Run: headless pygame with SDL's dummy video driver; simulated clock (each Clock.tick advances the game by its frame time, no real sleeping); random seed 0; keys injected as events and as key.get_pressed() state; no mouse input.
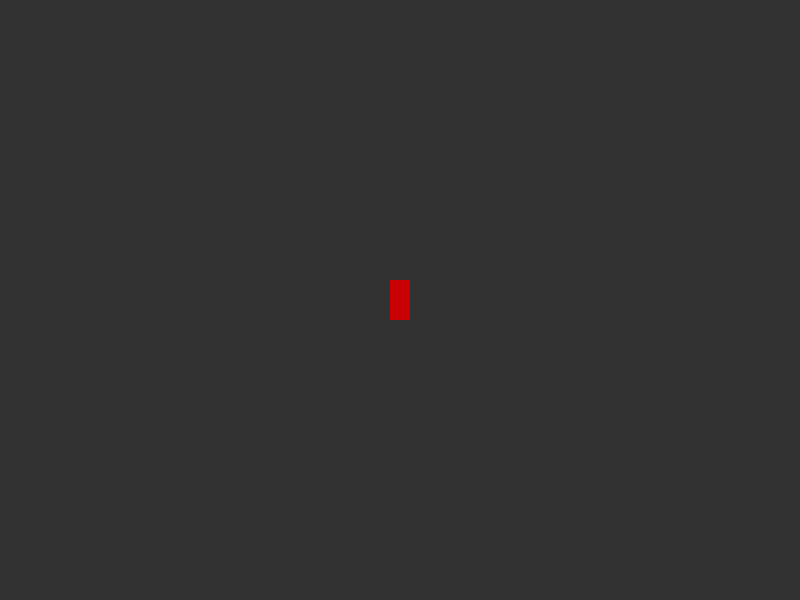
Frame 1 of 4 · flips 1–60 · no input
Frame 2 of 4 · flips 61–180 · tapped SPACE, RETURN · held RIGHT (→), D · screen unchanged from frame 1, image omitted
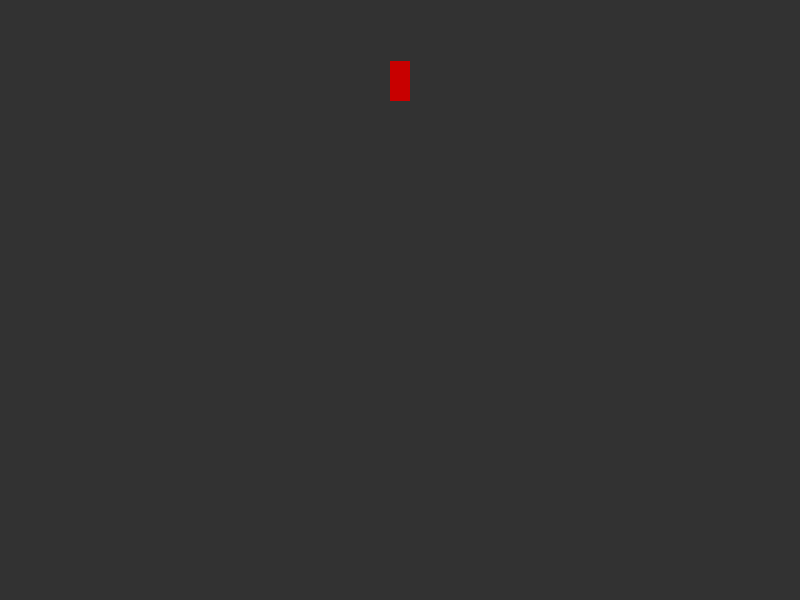
Frame 3 of 4 · flips 181–300 · held DOWN (↓), S
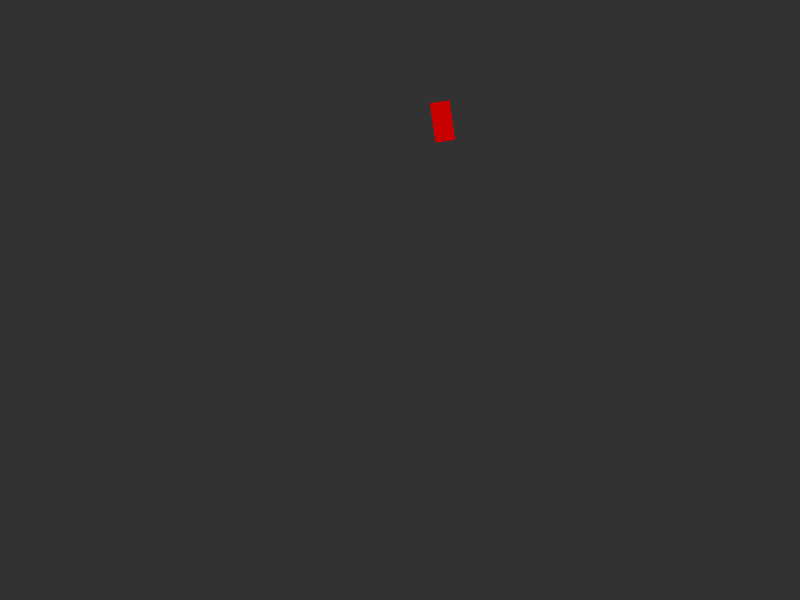
Frame 4 of 4 · flips 301–420 · held LEFT (←), A, UP (↑), W

The pygame program that drew these frames:

import pygame
import math

# --- 1. Game Setup ---
pygame.init()

# Screen dimensions
WIDTH, HEIGHT = 800, 600
screen = pygame.display.set_mode((WIDTH, HEIGHT))
pygame.display.set_caption("2D Driving Simulator")

# Colors
GRAY = (50, 50, 50)   # Road color
RED = (200, 0, 0)     # Car color
WHITE = (255, 255, 255)

# --- 2. The Car Class ---
class Car:
    def __init__(self, x, y):
        self.x = x
        self.y = y
        self.angle = 90       # Starting angle (pointing up)
        self.speed = 0
        self.max_speed = 7    # Top speed
        self.acceleration = 0.2
        self.friction = 0.05  # Slows the car down when you let off the gas
        self.turn_speed = 4   # How fast the car rotates
        self.width = 20
        self.length = 40

    def move(self):
        # Apply friction to slow down gradually
        if self.speed > 0:
            self.speed -= self.friction
        elif self.speed < 0:
            self.speed += self.friction

        # Stop completely if speed is close to 0
        if abs(self.speed) < self.friction:
            self.speed = 0

        # Speed limits (going in reverse is slower)
        if self.speed > self.max_speed:
            self.speed = self.max_speed
        elif self.speed < -self.max_speed / 2: 
            self.speed = -self.max_speed / 2

        # Math to move the car forward based on the direction it's pointing
        radians = math.radians(self.angle)
        self.x += math.cos(radians) * self.speed
        self.y -= math.sin(radians) * self.speed

        # Screen wrapping (if you drive off one side, you appear on the other)
        if self.x > WIDTH: self.x = 0
        if self.x < 0: self.x = WIDTH
        if self.y > HEIGHT: self.y = 0
        if self.y < 0: self.y = HEIGHT

    def draw(self, surface):
        # Create a blank, transparent rectangle for the car
        car_surf = pygame.Surface((self.length, self.width), pygame.SRCALPHA)
        car_surf.fill(RED)

        # Rotate the car surface based on our current angle
        rotated_car = pygame.transform.rotate(car_surf, self.angle)
        
        # Get the new bounding box so it rotates around its center, not the corner
        rect = rotated_car.get_rect(center=(self.x, self.y))

        # Draw the car to the screen
        surface.blit(rotated_car, rect.topleft)

# --- 3. Main Game Loop ---
def main():
    clock = pygame.time.Clock()
    car = Car(WIDTH // 2, HEIGHT // 2)
    running = True

    while running:
        # 1. Handle quitting the game
        for event in pygame.event.get():
            if event.type == pygame.QUIT:
                running = False

        # 2. Handle Key Presses
        keys = pygame.key.get_pressed()

        # Acceleration and Braking
        if keys[pygame.K_UP] or keys[pygame.K_w]:
            car.speed += car.acceleration
        if keys[pygame.K_DOWN] or keys[pygame.K_s]:
            car.speed -= car.acceleration

        # Steering
        # We only allow steering if the car is actually moving
        if car.speed != 0:
            # Reversing changes the steering direction for realism
            turn_dir = 1 if car.speed > 0 else -1
            
            if keys[pygame.K_LEFT] or keys[pygame.K_a]:
                car.angle += car.turn_speed * turn_dir
            if keys[pygame.K_RIGHT] or keys[pygame.K_d]:
                car.angle -= car.turn_speed * turn_dir

        # 3. Update Physics
        car.move()

        # 4. Draw Graphics
        screen.fill(GRAY) # Clear the screen with road color
        car.draw(screen)  # Draw the car

        # 5. Update Screen & Tick Clock
        pygame.display.flip()
        clock.tick(60) # Run the game at 60 Frames Per Second

    pygame.quit()

if __name__ == "__main__":
    main()
